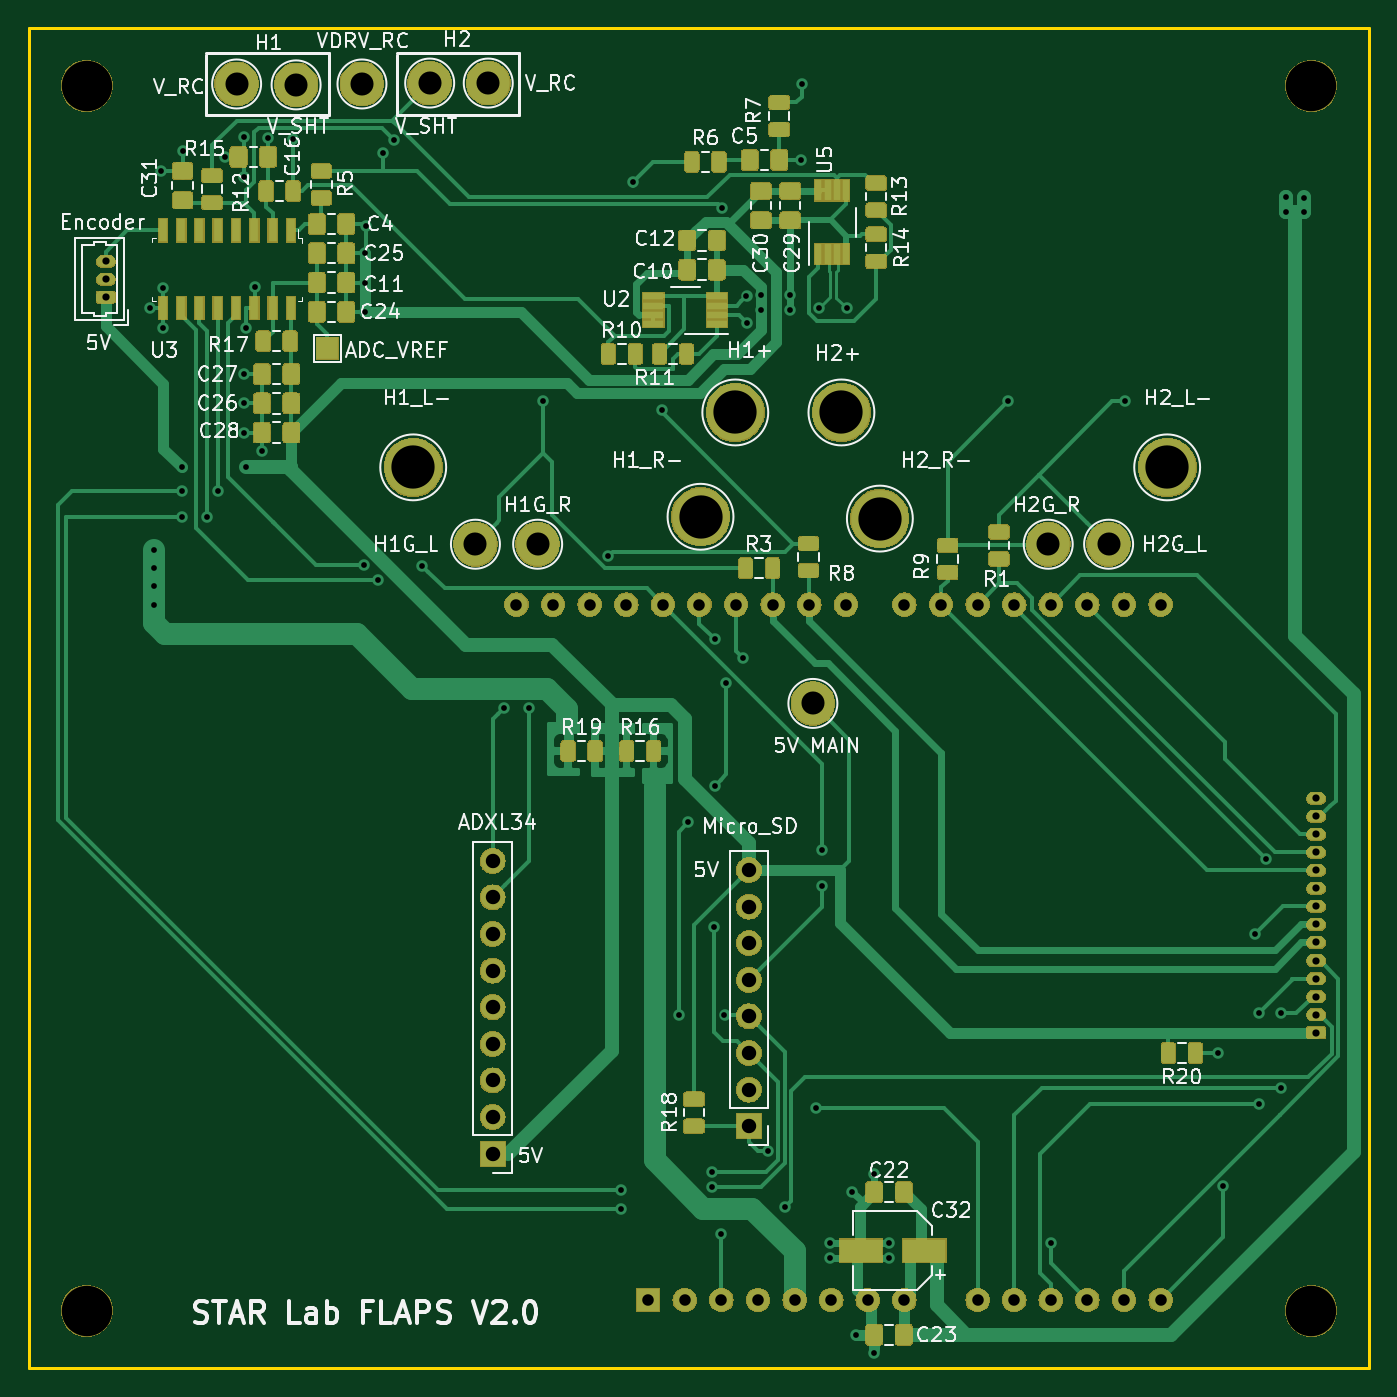
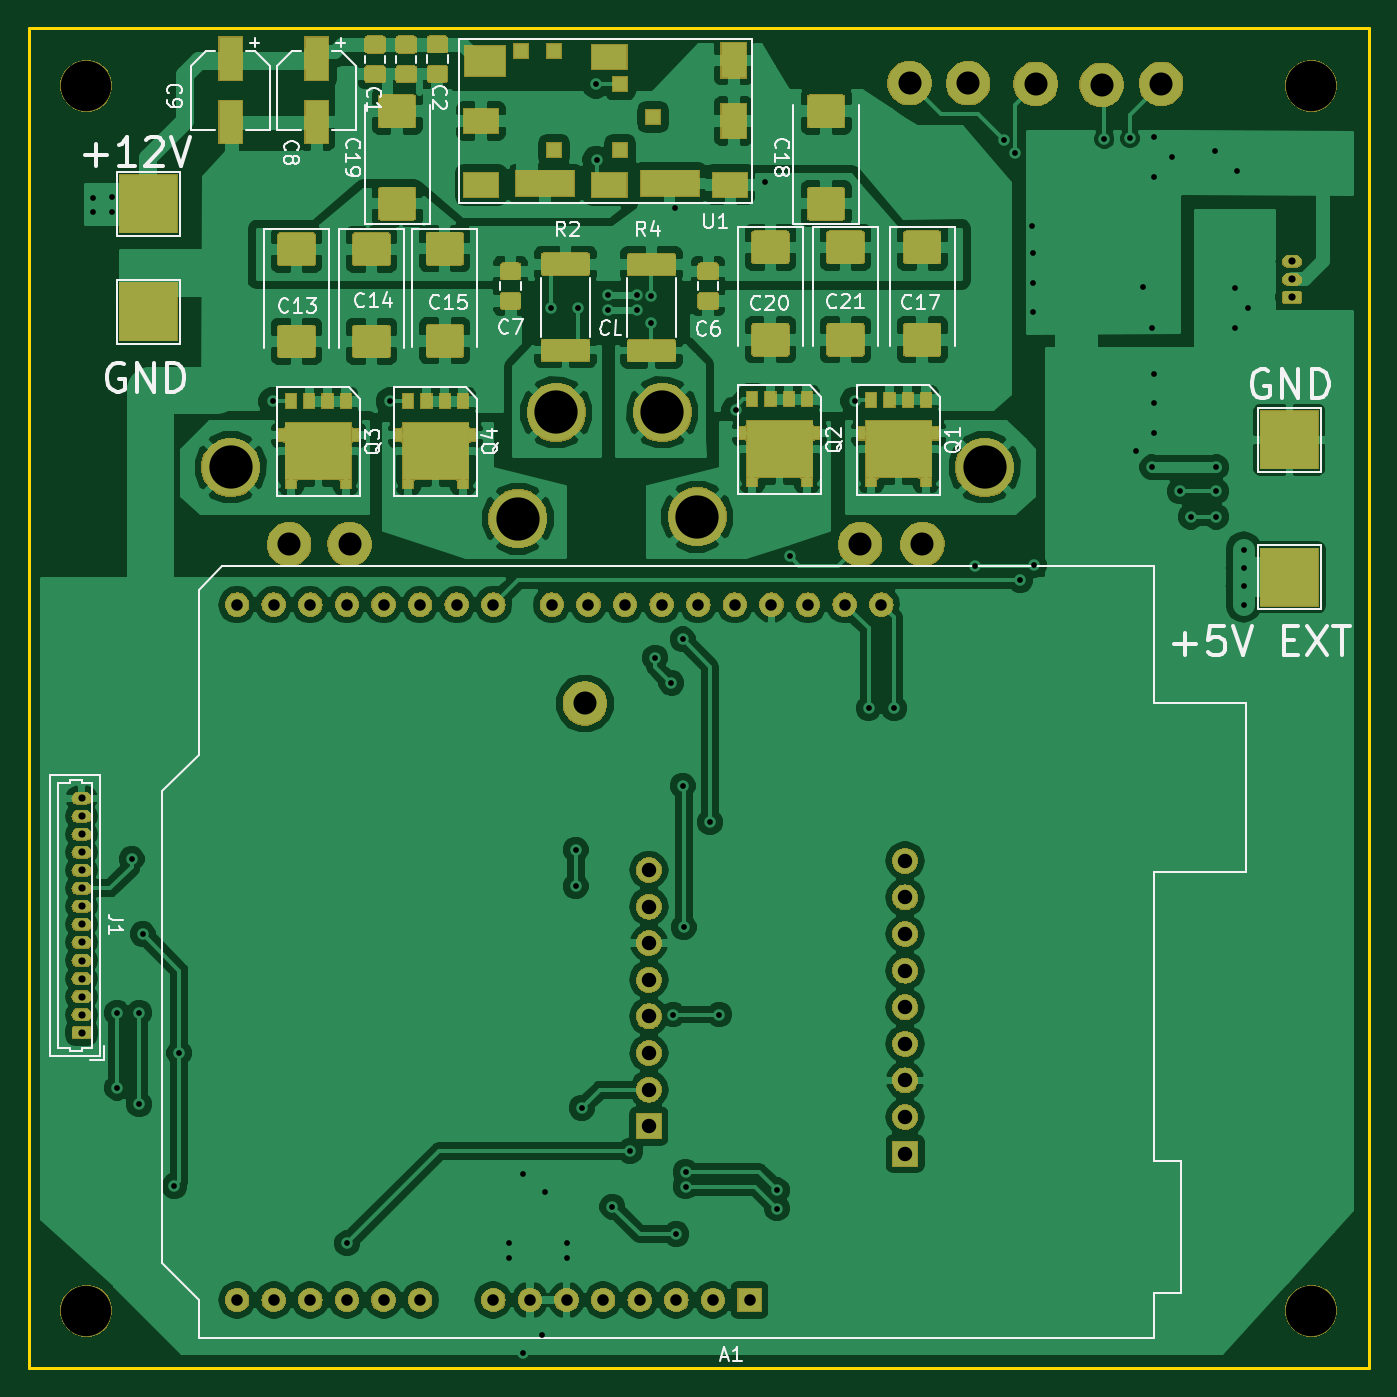
Circuit board: 11 layer files. Board 93.0 x 93.0 mm.
- bottom_copper: SMA_Driver_V1-B.Cu.gbr (264276 bytes)
- bottom_mask: SMA_Driver_V1-B.Mask.gbr (143153 bytes)
- paste: SMA_Driver_V1-B.Paste.gbr (54004 bytes)
- bottom_silk: SMA_Driver_V1-B.SilkS.gbr (28404 bytes)
- outline: SMA_Driver_V1-Edge.Cuts.gbr (617 bytes)
- top_copper: SMA_Driver_V1-F.Cu.gbr (173534 bytes)
- top_mask: SMA_Driver_V1-F.Mask.gbr (168641 bytes)
- paste: SMA_Driver_V1-F.Paste.gbr (119155 bytes)
- top_silk: SMA_Driver_V1-F.SilkS.gbr (67289 bytes)
- drill: SMA_Driver_V1-NPTH.drl (211 bytes)
- drill: SMA_Driver_V1-PTH.drl (2608 bytes)

=== bottom_copper: SMA_Driver_V1-B.Cu.gbr (264276 bytes, source omitted) ===
=== bottom_mask: SMA_Driver_V1-B.Mask.gbr (143153 bytes, source omitted) ===
=== paste: SMA_Driver_V1-B.Paste.gbr (54004 bytes, source omitted) ===
=== bottom_silk: SMA_Driver_V1-B.SilkS.gbr (28404 bytes, source omitted) ===
=== outline: SMA_Driver_V1-Edge.Cuts.gbr ===
G04 #@! TF.GenerationSoftware,KiCad,Pcbnew,(5.0.1)-3*
G04 #@! TF.CreationDate,2019-01-09T23:58:32-05:00*
G04 #@! TF.ProjectId,SMA_Driver_V1,534D415F4472697665725F56312E6B69,rev?*
G04 #@! TF.SameCoordinates,Original*
G04 #@! TF.FileFunction,Profile,NP*
%FSLAX46Y46*%
G04 Gerber Fmt 4.6, Leading zero omitted, Abs format (unit mm)*
G04 Created by KiCad (PCBNEW (5.0.1)-3) date 1/9/2019 23:58:32*
%MOMM*%
%LPD*%
G01*
G04 APERTURE LIST*
%ADD10C,0.200000*%
G04 APERTURE END LIST*
D10*
X93000000Y0D02*
X93000000Y-93000000D01*
X0Y-93000000D02*
X93000000Y-93000000D01*
X0Y0D02*
X0Y-93000000D01*
X0Y0D02*
X93000000Y0D01*
M02*

=== top_copper: SMA_Driver_V1-F.Cu.gbr (173534 bytes, source omitted) ===
=== top_mask: SMA_Driver_V1-F.Mask.gbr (168641 bytes, source omitted) ===
=== paste: SMA_Driver_V1-F.Paste.gbr (119155 bytes, source omitted) ===
=== top_silk: SMA_Driver_V1-F.SilkS.gbr (67289 bytes, source omitted) ===
=== drill: SMA_Driver_V1-NPTH.drl ===
M48
;DRILL file {KiCad (5.0.1)-3} date 1/9/2019 23:59:21
;FORMAT={-:-/ absolute / inch / decimal}
FMAT,2
INCH,TZ
T1C0.1378
%
G90
G05
M72
T1
X3.5039Y-0.1575
X3.5039Y-3.5039
X0.1575Y-0.1575
X0.1575Y-3.5039
T0
M30

=== drill: SMA_Driver_V1-PTH.drl ===
M48
;DRILL file {KiCad (5.0.1)-3} date 1/9/2019 23:59:21
;FORMAT={-:-/ absolute / inch / decimal}
FMAT,2
INCH,TZ
T1C0.0157
T2C0.0197
T3C0.0315
T4C0.0394
T5C0.0630
T6C0.1181
%
G90
G05
M72
T1
X0.3295Y-0.765
X0.342Y-1.425
X0.342Y-1.475
X0.342Y-1.525
X0.342Y-1.575
X0.36Y-0.39
X0.367Y-0.71
X0.367Y-0.82
X0.417Y-1.2
X0.417Y-1.335
X0.417Y-1.265
X0.42Y-0.335
X0.487Y-1.335
X0.517Y-1.265
X0.537Y-0.3515
X0.5865Y-0.2965
X0.5865Y-0.4065
X0.587Y-0.945
X0.587Y-1.025
X0.587Y-1.105
X0.592Y-0.82
X0.592Y-1.2
X0.617Y-0.7075
X0.637Y-1.155
X0.6525Y-0.301
X0.7225Y-0.3025
X0.9156Y-1.4669
X0.917Y-0.615
X0.917Y-0.695
X0.917Y-0.775
X0.92Y-0.54
X0.9525Y-1.5075
X0.9675Y-0.34
X0.9975Y-0.305
X1.075Y-1.47
X1.297Y-1.8581
X1.367Y-1.8581
X1.405Y-1.0184
X1.5827Y-1.4423
X1.617Y-3.175
X1.617Y-3.225
X1.65Y-0.42
X1.73Y-1.0433
X1.775Y-2.695
X1.8Y-2.17
X1.867Y-3.125
X1.867Y-3.165
X1.872Y-2.456
X1.875Y-1.67
X1.875Y-2.07
X1.892Y-3.295
X1.8944Y-0.4914
X1.9005Y-2.695
X1.9059Y-1.7891
X1.95Y-1.72
X1.9606Y-0.731
X1.9613Y-0.806
X2.Y-0.73
X2.Y-0.77
X2.0188Y-3.068
X2.067Y-3.22
X2.08Y-0.73
X2.08Y-0.77
X2.11Y-0.36
X2.1115Y-0.1535
X2.15Y-2.95
X2.16Y-0.765
X2.167Y-2.245
X2.167Y-2.345
X2.19Y-3.32
X2.19Y-3.36
X2.235Y-0.765
X2.25Y-3.18
X2.26Y-3.57
X2.31Y-3.13
X2.31Y-3.62
X2.35Y-3.32
X2.35Y-3.36
X2.675Y-1.02
X2.792Y-3.32
X2.995Y-1.02
X3.25Y-2.8
X3.2637Y-3.1637
X3.35Y-2.475
X3.36Y-2.69
X3.36Y-2.94
X3.38Y-2.27
X3.42Y-2.69
X3.42Y-2.895
X3.435Y-0.462
X3.435Y-0.502
X3.485Y-0.465
X3.485Y-0.502
T2
X3.517Y-2.1044
X3.517Y-2.1537
X3.517Y-2.2029
X3.517Y-2.2521
X3.517Y-2.3013
X3.517Y-2.3505
X3.517Y-2.3997
X3.517Y-2.4489
X3.517Y-2.4981
X3.517Y-2.5474
X3.517Y-2.5966
X3.517Y-2.6458
X3.517Y-2.695
X3.517Y-2.7442
X0.21Y-0.6366
X0.21Y-0.6858
X0.21Y-0.735
T3
X1.3322Y-1.575
X1.4322Y-1.575
X1.5322Y-1.575
X1.6322Y-1.575
X1.692Y-3.475
X1.7322Y-1.575
X1.792Y-3.475
X1.8322Y-1.575
X1.892Y-3.475
X1.9322Y-1.575
X1.992Y-3.475
X2.0322Y-1.575
X2.092Y-3.475
X2.1322Y-1.575
X2.192Y-3.475
X2.2322Y-1.575
X2.292Y-3.475
X2.392Y-1.575
X2.392Y-3.475
X2.492Y-1.575
X2.592Y-1.575
X2.592Y-3.475
X2.692Y-1.575
X2.692Y-3.475
X2.792Y-1.575
X2.792Y-3.475
X2.892Y-1.575
X2.892Y-3.475
X2.992Y-1.575
X2.992Y-3.475
X3.092Y-1.575
X3.092Y-3.475
T4
X1.967Y-2.3
X1.967Y-2.4
X1.967Y-2.5
X1.967Y-2.6
X1.967Y-2.7
X1.967Y-2.8
X1.967Y-2.9
X1.967Y-3.
X1.267Y-2.275
X1.267Y-2.375
X1.267Y-2.475
X1.267Y-2.575
X1.267Y-2.675
X1.267Y-2.775
X1.267Y-2.875
X1.267Y-2.975
X1.267Y-3.075
T5
X1.22Y-1.41
X0.91Y-0.1525
X1.39Y-1.41
X2.142Y-1.845
X2.785Y-1.41
X1.095Y-0.15
X0.73Y-0.155
X0.5675Y-0.1525
X1.255Y-0.15
X2.95Y-1.41
T6
X1.835Y-1.335
X3.11Y-1.2
X1.93Y-1.05
X1.05Y-1.2
X2.325Y-1.34
X2.22Y-1.05
T0
M30

